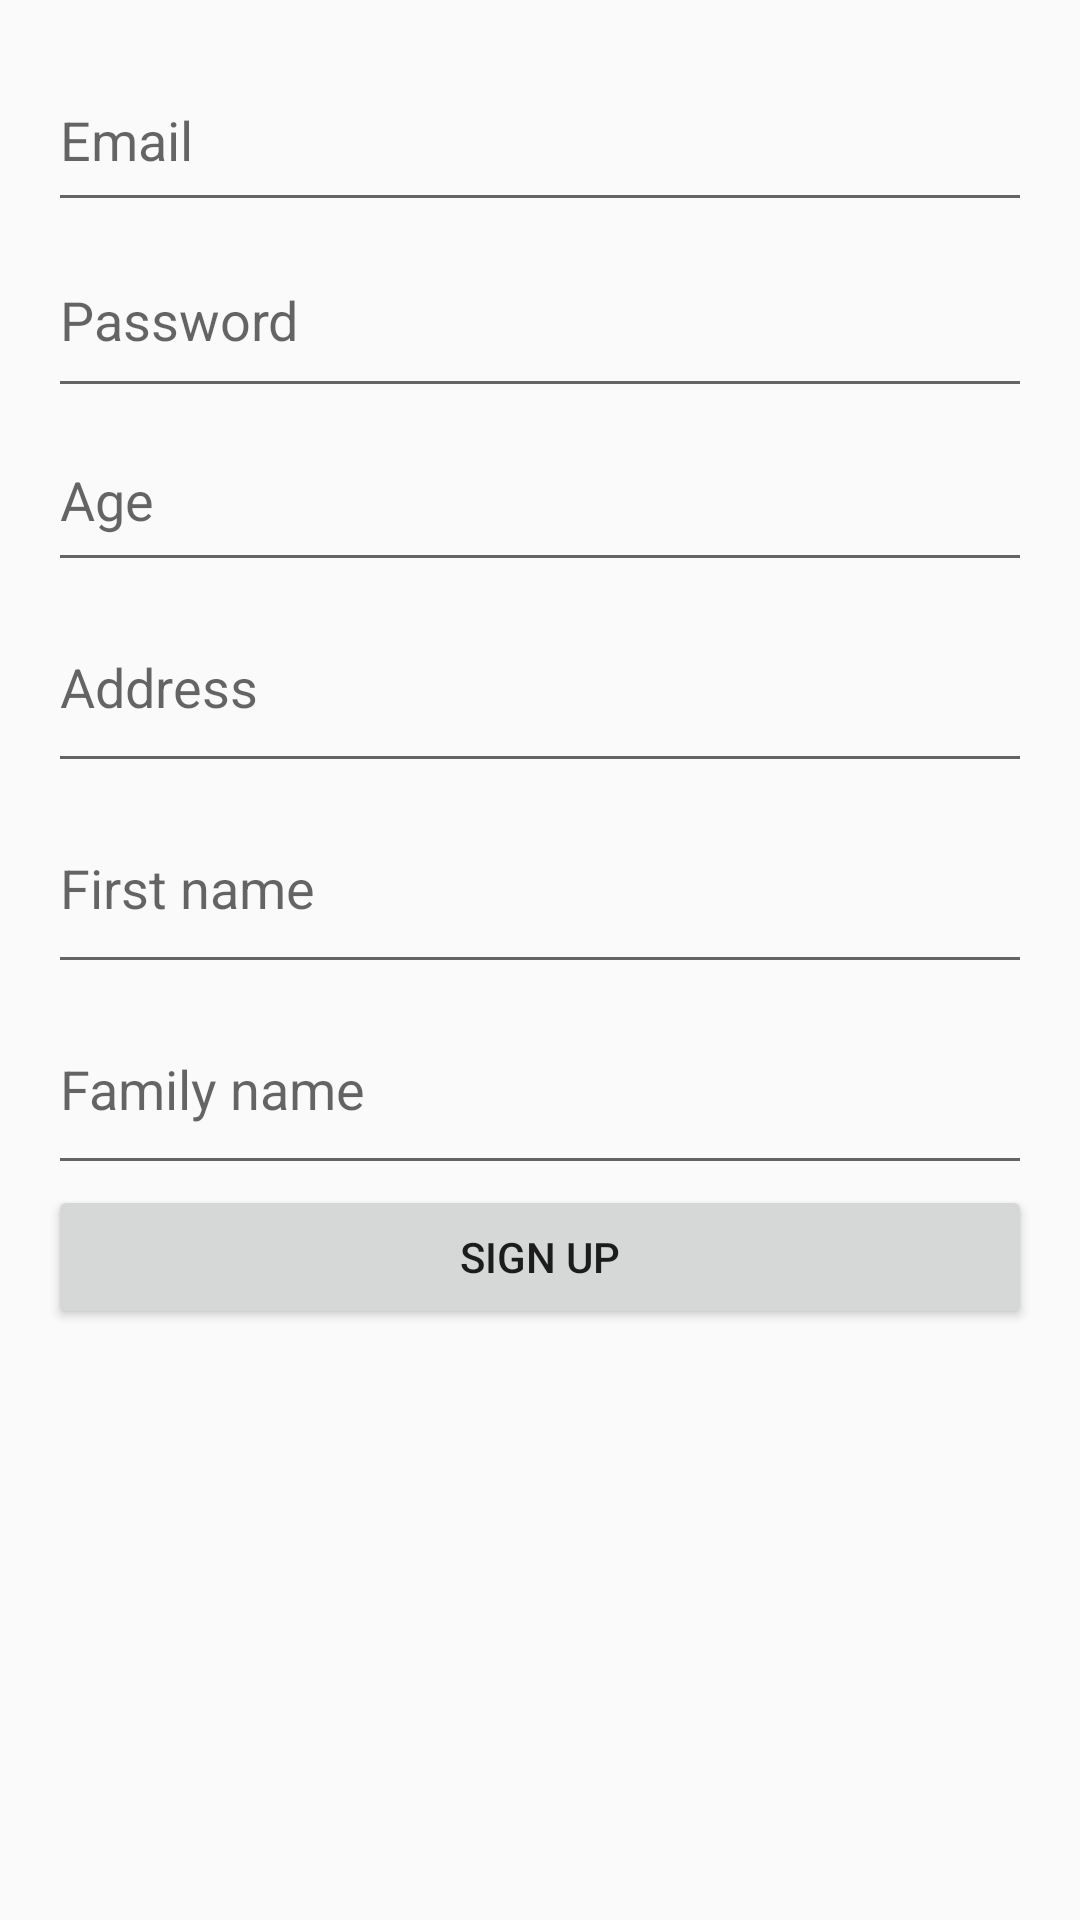

Write the Android layout XML for this screen, with the resource values it uses.
<!-- AndroidManifest.xml: application theme Theme.SignUpApp -->
<!-- res/layout/activity_signup.xml -->
<?xml version="1.0" encoding="utf-8"?>
<LinearLayout xmlns:android="http://schemas.android.com/apk/res/android"
    android:layout_width="match_parent"
    android:layout_height="match_parent"
    android:orientation="vertical"
    android:padding="16dp">

    <EditText
        android:id="@+id/email"
        android:layout_width="match_parent"
        android:layout_height="58dp"
        android:hint="Email"
        android:inputType="textEmailAddress" />

    <EditText
        android:id="@+id/password"
        android:layout_width="match_parent"
        android:layout_height="62dp"
        android:hint="Password"
        android:inputType="textPassword" />

    <EditText
        android:id="@+id/age"
        android:layout_width="match_parent"
        android:layout_height="58dp"
        android:hint="Age"
        android:inputType="number" />

    <EditText
        android:id="@+id/address"
        android:layout_width="match_parent"
        android:layout_height="67dp"
        android:hint="Address" />

    <EditText
        android:id="@+id/first_name"
        android:layout_width="match_parent"
        android:layout_height="67dp"
        android:hint="First name" />

    <EditText
        android:id="@+id/family_name"
        android:layout_width="match_parent"
        android:layout_height="67dp"
        android:hint="Family name" />

    <Button
        android:id="@+id/signup_button"
        android:layout_width="match_parent"
        android:layout_height="wrap_content"
        android:text="Sign Up" />
</LinearLayout>
<!-- resources referenced by this layout -->
<resources>
  <style name="Theme.SignUpApp" parent="Theme.AppCompat.Light.DarkActionBar">
          
          <item name="colorPrimary">@color/purple_500</item>
          <item name="colorPrimaryDark">@color/purple_700</item>
          <item name="colorAccent">@color/teal_200</item>
          
      </style>
  <!-- not gathered from this repository: default colours our renderer supplied (Android Studio template values) -->
  <color name="purple_500">#FF6200EE</color>
  <color name="purple_700">#FF3700B3</color>
  <color name="teal_200">#FF03DAC5</color>
</resources>
